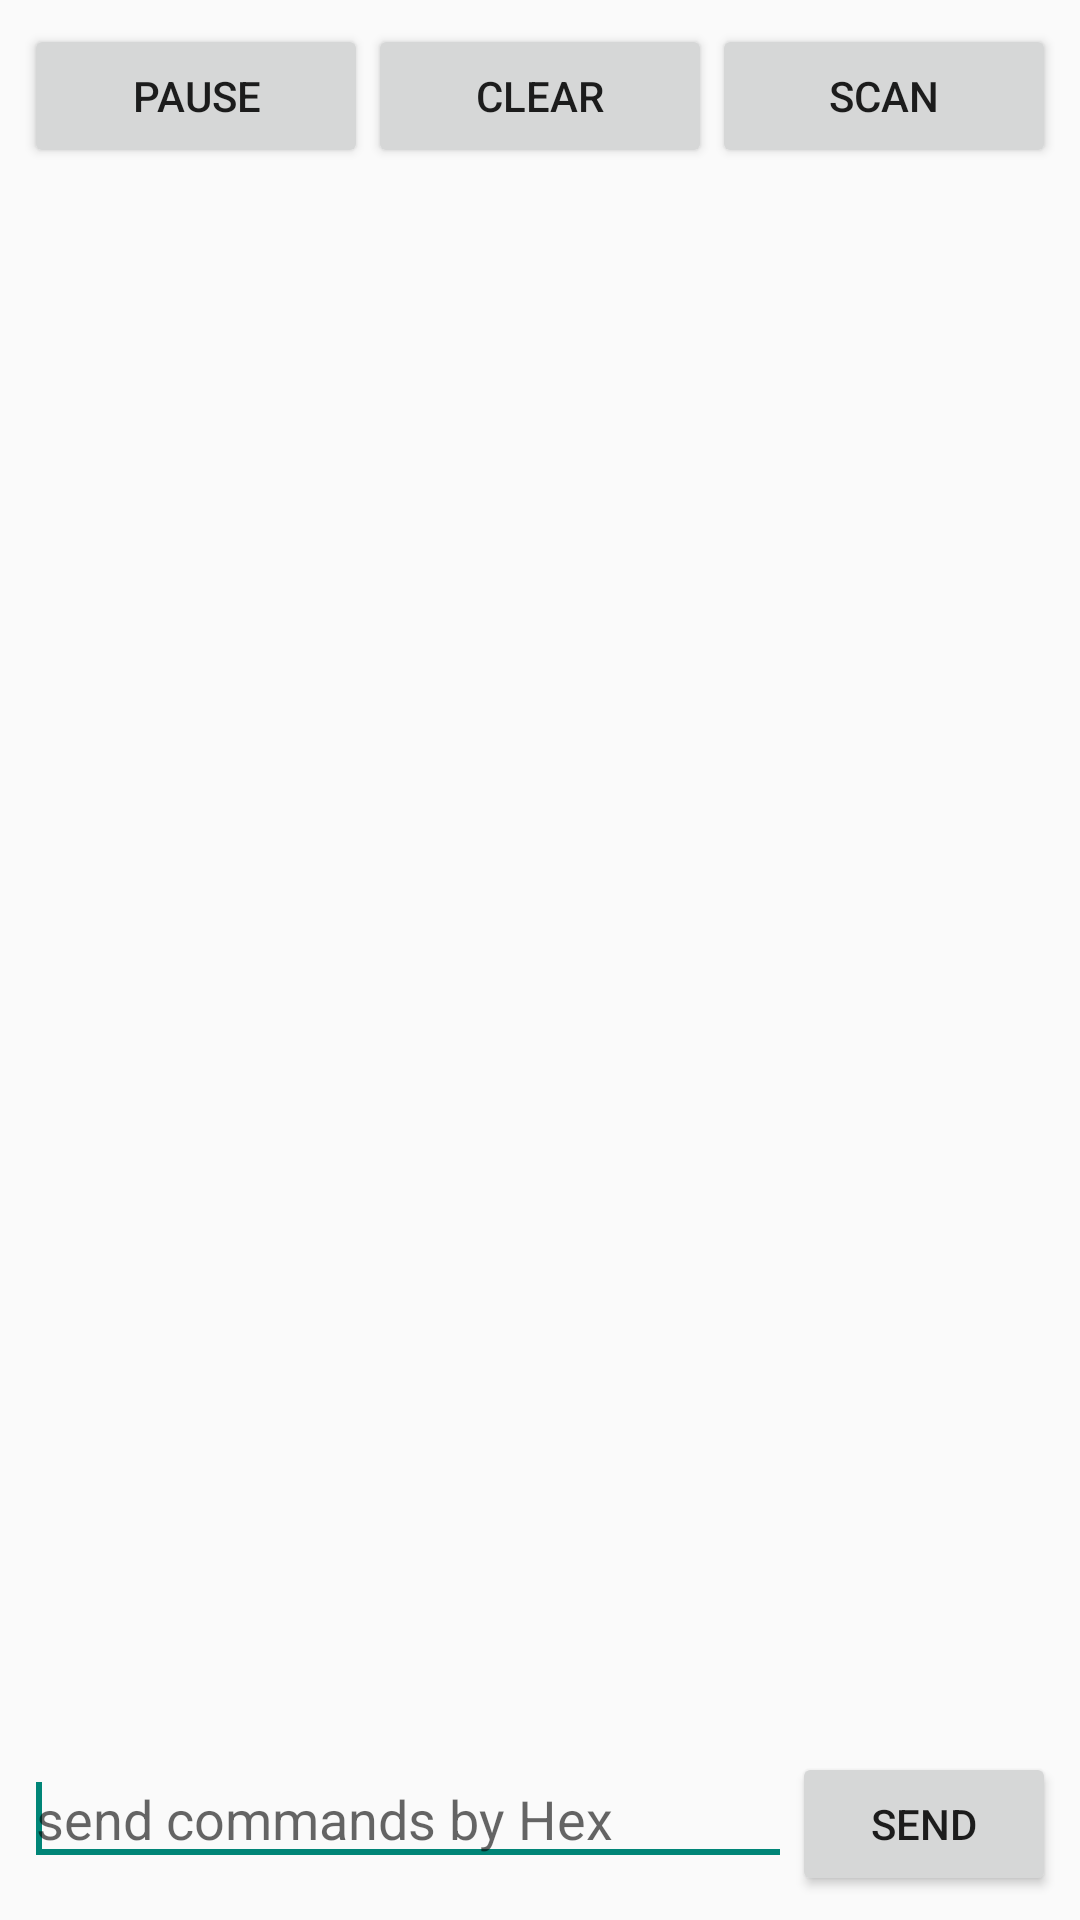

Produce the Android XML layout that renders to this screen, including the resource entries it uses.
<!-- AndroidManifest.xml: activity theme NativeTheme -->
<!-- res/layout/activity_spp.xml -->
<LinearLayout xmlns:android="http://schemas.android.com/apk/res/android"
    android:layout_width="match_parent"
    android:layout_height="match_parent"
    android:orientation="vertical"
    android:padding="8dp" >

    <LinearLayout
        android:id="@+id/btnLayout" 
        android:layout_width="fill_parent"
        android:layout_height="wrap_content"
        android:orientation="horizontal">
     <Button
        android:id="@+id/pauseBtn"
        android:layout_width="wrap_content"
        android:layout_height="wrap_content"
        android:layout_weight="1"
        android:text="Pause"/>

    <Button
        android:id="@+id/clearBtn"
        android:layout_width="wrap_content"
        android:layout_height="wrap_content"
        android:layout_weight="1"
        android:text="Clear" />
    
    <Button
        android:id="@+id/scanBtn"
        android:layout_width="wrap_content"
        android:layout_height="wrap_content"
        android:layout_weight="1"
        android:text="Scan" />
    </LinearLayout>
  

    <ScrollView
        android:id="@+id/scrollView"
        android:layout_width="match_parent"
        android:layout_height="wrap_content"
        android:layout_weight="8"
        android:layout_marginTop="8dp"
        android:layout_marginBottom="8dp"
        android:scrollbars="vertical">
        <TextView
            android:id="@+id/mTextView"
            android:layout_width="match_parent"
            android:layout_height="wrap_content"
            android:textColor="#FF7CFC00"
            android:text="" />
    </ScrollView>

   <LinearLayout android:layout_width="fill_parent" 
       android:layout_height="wrap_content" 
       android:orientation="horizontal" >

    <EditText
        android:id="@+id/mEditText"
        android:layout_width="wrap_content"
        android:layout_height="wrap_content"
        android:singleLine="true"
        android:layout_weight="1"
        android:hint="send commands by Hex" >
        <requestFocus />
    </EditText>

    <Button
        android:id="@+id/sendBtn"
        android:layout_width="wrap_content"
        android:layout_height="wrap_content"
        android:text="Send" />

    </LinearLayout>
</LinearLayout>
<!-- resources referenced by this layout -->
<resources>
  <style name="NativeTheme" parent="android:Theme.Material.Light.DarkActionBar">
          
          <item name="colorPrimary">@color/colorPrimary</item>
          <item name="colorPrimaryDark">@color/colorPrimaryDark</item>
          <item name="colorAccent">@color/colorAccent</item>
      </style>
  <!-- not gathered from this repository: default colours our renderer supplied (Android Studio template values) -->
  <color name="colorPrimary">#FF6200EE</color>
  <color name="colorPrimaryDark">#FF3700B3</color>
  <color name="colorAccent">#FF03DAC5</color>
</resources>
